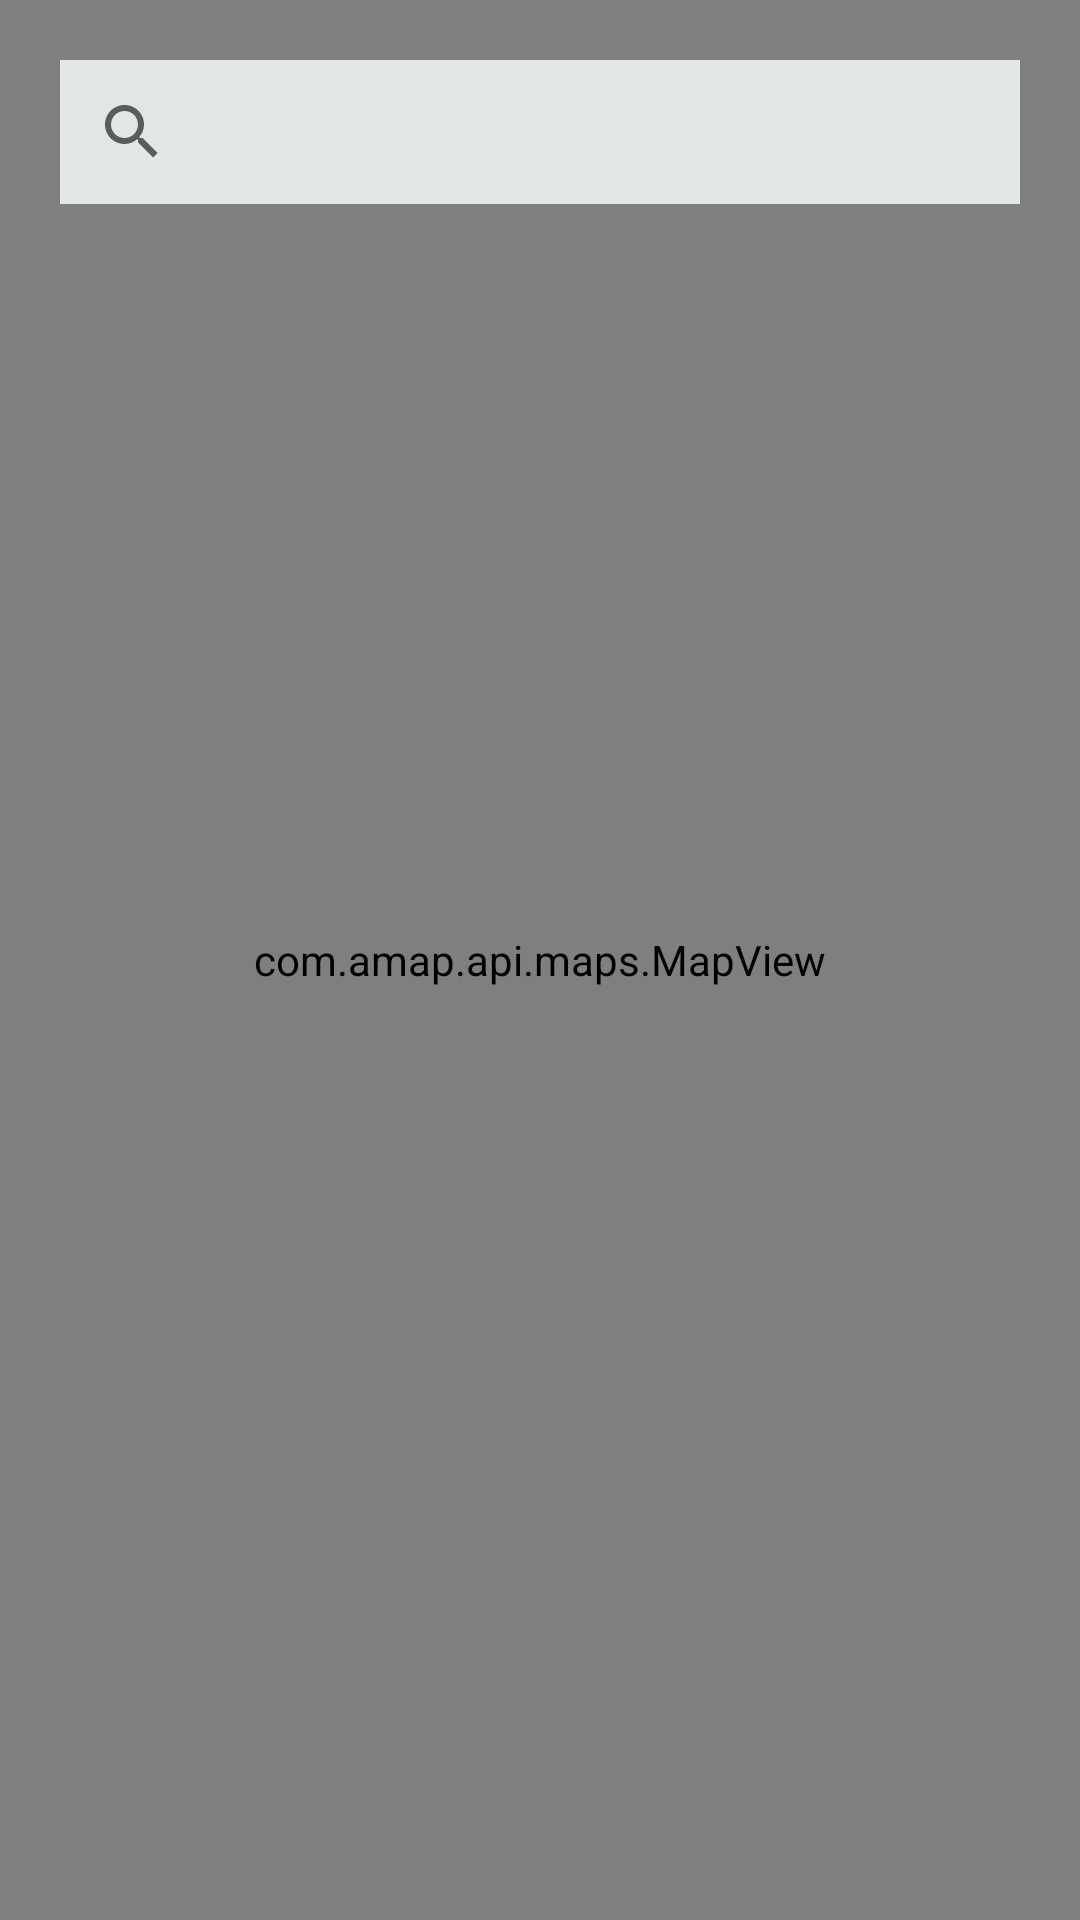

Android layout source for this screen:
<!-- AndroidManifest.xml: application theme Theme.Realtimebus -->
<!-- res/layout/activity_navi.xml -->
<?xml version="1.0" encoding="utf-8"?>
<FrameLayout xmlns:android="http://schemas.android.com/apk/res/android"
    xmlns:tools="http://schemas.android.com/tools"
    android:layout_width="match_parent"
    android:layout_height="match_parent"
    tools:context=".ui.navi.NaviActivity">

    <com.amap.api.maps.MapView
        android:id="@+id/map"
        android:layout_width="match_parent"
        android:layout_height="match_parent"></com.amap.api.maps.MapView>

    <SearchView
        android:id="@+id/navi_search_view"
        android:layout_width="match_parent"
        android:layout_height="wrap_content"
        android:layout_marginStart="20dp"
        android:layout_marginTop="20dp"
        android:layout_marginEnd="20dp"
        android:background="@color/white"
        android:focusable="true"
        android:queryHint="输入目的地" />

</FrameLayout>
<!-- resources referenced by this layout -->
<resources>
  <color name="white">#F5E5ECE7</color>
  <style name="Theme.Realtimebus" parent="Theme.MaterialComponents.DayNight.DarkActionBar">
  
      
          <item name="android:statusBarColor" tools:targetApi="l">?attr/colorPrimaryVariant</item>
          
          <item name="windowNoTitle">true</item>
  
      </style>
</resources>
